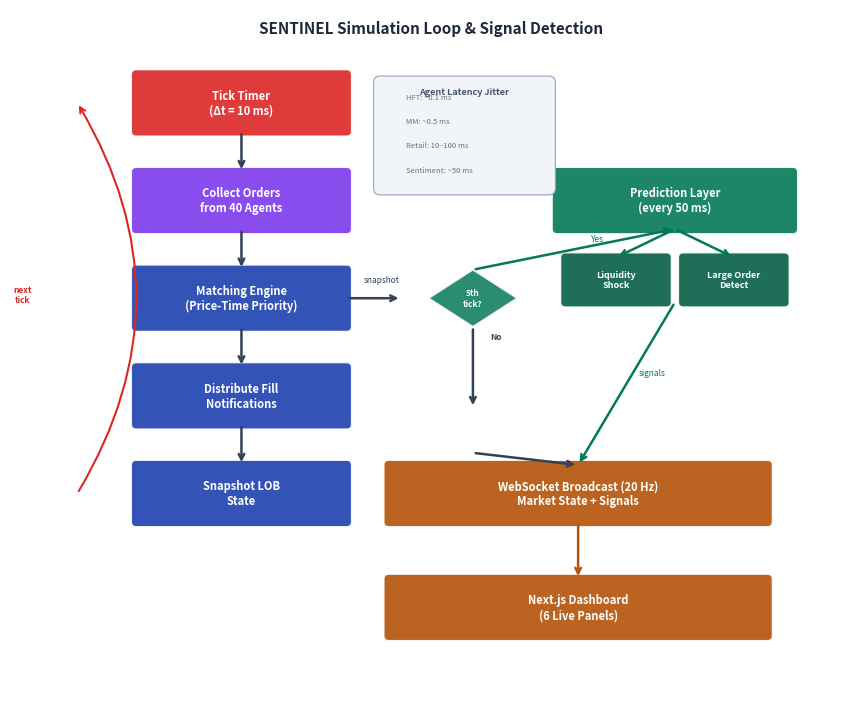

Source code (Python): (Note: this script raises an exception after producing the figure.)
"""
Generate the SENTINEL simulation loop and real-time signal detection workflow diagram.
Output: figures/fig_workflow.pdf
"""

import matplotlib.pyplot as plt
import matplotlib.patches as mpatches
from matplotlib.patches import FancyBboxPatch
import numpy as np

fig, ax = plt.subplots(figsize=(8.5, 7.0), dpi=300)
ax.set_xlim(0, 10)
ax.set_ylim(0, 8.5)
ax.axis('off')

# Colors
C_STEP = '#1E40AF'
C_PRED = '#047857'
C_WS = '#B45309'
C_AGENT = '#7C3AED'
C_ARROW = '#334155'
C_TIMER = '#DC2626'

def draw_rect(x, y, w, h, color, label, fontsize=8, text_color='white'):
    box = FancyBboxPatch((x, y), w, h, boxstyle="round,pad=0.06",
                         facecolor=color, edgecolor='white', linewidth=1.2, alpha=0.9)
    ax.add_patch(box)
    ax.text(x + w/2, y + h/2, label, ha='center', va='center',
            fontsize=fontsize, color=text_color, fontweight='bold')

def draw_diamond(cx, cy, size, color, label, fontsize=6.5):
    diamond = plt.Polygon(
        [(cx, cy+size), (cx+size*1.5, cy), (cx, cy-size), (cx-size*1.5, cy)],
        facecolor=color, edgecolor='white', linewidth=1.2, alpha=0.85)
    ax.add_patch(diamond)
    ax.text(cx, cy, label, ha='center', va='center', fontsize=fontsize,
            color='white', fontweight='bold')

def arrow(x1, y1, x2, y2, label='', label_offset=(0.15, 0), color=C_ARROW):
    ax.annotate('', xy=(x2, y2), xytext=(x1, y1),
                arrowprops=dict(arrowstyle='->', color=color, lw=1.8))
    if label:
        mx, my = (x1+x2)/2 + label_offset[0], (y1+y2)/2 + label_offset[1]
        ax.text(mx, my, label, fontsize=6, color=color, style='italic')

# Title
ax.text(5.0, 8.2, 'SENTINEL Simulation Loop & Signal Detection', ha='center',
        fontsize=11, fontweight='bold', color='#1E293B')

# ── Main loop column (left side) ──
# Step 1: Timer
draw_rect(1.5, 7.0, 2.5, 0.7, C_TIMER, 'Tick Timer\n(Δt = 10 ms)', fontsize=8)

# Step 2: Agent Collection
draw_rect(1.5, 5.8, 2.5, 0.7, C_AGENT, 'Collect Orders\nfrom 40 Agents', fontsize=8)
arrow(2.75, 7.0, 2.75, 6.5, '')

# Step 3: Matching Engine
draw_rect(1.5, 4.6, 2.5, 0.7, C_STEP, 'Matching Engine\n(Price-Time Priority)', fontsize=8)
arrow(2.75, 5.8, 2.75, 5.3, '')

# Step 4: Fills distributed
draw_rect(1.5, 3.4, 2.5, 0.7, C_STEP, 'Distribute Fill\nNotifications', fontsize=8)
arrow(2.75, 4.6, 2.75, 4.1, '')

# Step 5: Snapshot
draw_rect(1.5, 2.2, 2.5, 0.7, C_STEP, 'Snapshot LOB\nState', fontsize=8)
arrow(2.75, 3.4, 2.75, 2.9, '')

# Loop-back arrow
ax.annotate('', xy=(0.8, 7.35), xytext=(0.8, 2.55),
            arrowprops=dict(arrowstyle='->', color=C_TIMER, lw=1.5,
                           connectionstyle="arc3,rad=0.3"))
ax.text(0.15, 4.9, 'next\ntick', fontsize=6, color=C_TIMER, fontweight='bold', ha='center')

# ── Decision diamond: every 5th tick? ──
draw_diamond(5.5, 4.95, 0.35, C_PRED, '5th\ntick?', fontsize=6)
arrow(4.0, 4.95, 4.65, 4.95, '', (0.05, 0.12))
ax.text(4.2, 5.15, 'snapshot', fontsize=6, color=C_ARROW, style='italic')

# Yes branch → Prediction Layer
draw_rect(6.5, 5.8, 2.8, 0.7, C_PRED, 'Prediction Layer\n(every 50 ms)', fontsize=8)
arrow(5.5, 5.3, 7.9, 5.8, 'Yes', (0.2, 0.1), color=C_PRED)

# Prediction sub-items
draw_rect(6.6, 4.9, 1.2, 0.55, '#065F46', 'Liquidity\nShock', fontsize=6.5)
draw_rect(8.0, 4.9, 1.2, 0.55, '#065F46', 'Large Order\nDetect', fontsize=6.5)
arrow(7.9, 5.8, 7.2, 5.45, '', color=C_PRED)
arrow(7.9, 5.8, 8.6, 5.45, '', color=C_PRED)

# No branch → straight to WebSocket
ax.text(5.7, 4.45, 'No', fontsize=6, color=C_ARROW, fontweight='bold')
arrow(5.5, 4.6, 5.5, 3.6, '', color=C_ARROW)

# ── WebSocket Broadcast ──
draw_rect(4.5, 2.2, 4.5, 0.7, C_WS, 'WebSocket Broadcast (20 Hz)\nMarket State + Signals', fontsize=8)

# Prediction → WebSocket
arrow(7.9, 4.9, 6.75, 2.9, 'signals', (0.15, 0.1), color=C_PRED)

# No → WebSocket
arrow(5.5, 3.05, 6.75, 2.9, '', color=C_ARROW)

# ── Dashboard ──
draw_rect(4.5, 0.8, 4.5, 0.7, C_WS, 'Next.js Dashboard\n(6 Live Panels)', fontsize=8)
arrow(6.75, 2.2, 6.75, 1.5, '', color=C_WS)

# Agent latency annotations
agents_info = [
    ('HFT: ~0.1 ms', 4.7, 7.4),
    ('MM: ~0.5 ms', 4.7, 7.1),
    ('Retail: 10–100 ms', 4.7, 6.8),
    ('Sentiment: ~50 ms', 4.7, 6.5),
]
for label, x, y in agents_info:
    ax.text(x, y, label, fontsize=5.5, color='#6B7280', style='italic')

# Latency box
lat_box = FancyBboxPatch((4.4, 6.3), 2.0, 1.3, boxstyle="round,pad=0.08",
                          facecolor='#F1F5F9', edgecolor='#94A3B8', linewidth=0.8)
ax.add_patch(lat_box)
ax.text(5.4, 7.45, 'Agent Latency Jitter', fontsize=6.5, color='#475569', fontweight='bold', ha='center')

plt.tight_layout(pad=0.3)
plt.savefig('figures/fig_workflow.pdf', bbox_inches='tight', dpi=300)
plt.savefig('figures/fig_workflow.png', bbox_inches='tight', dpi=300)
print("✓ fig_workflow.pdf generated")
